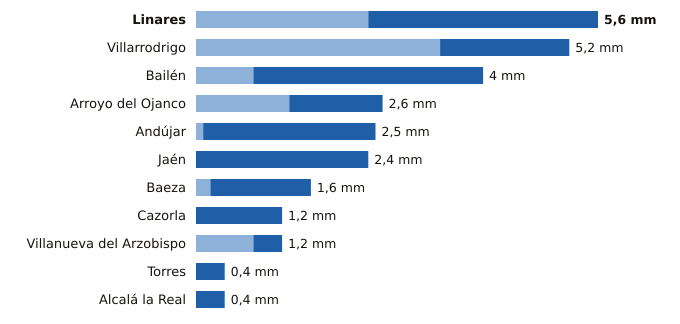

Data behind this chart, as committed beside it:
estacion, provincia, indicativo, mm_6_dias_anteriores, mm_hoy, mm_7_dias, horas_de_hoy
Linares, Jaén, 5279X, 2.4, 3.2, 5.6, 14
Villarrodrigo, Jaén, 5192, 3.4, 1.8, 5.2, 15
Bailén, Jaén, 5281X, 0.8, 3.2, 4.0, 14
Arroyo del Ojanco, Jaén, 5181D, 1.3, 1.3, 2.6, 15
Andújar, Jaén, 5298X, 0.1, 2.4, 2.5, 15
Jaén, Jaén, 5270B, 0.0, 2.4, 2.4, 15
Baeza, Jaén, 5164B, 0.2, 1.4, 1.6, 15
Cazorla, Jaén, 5038Y, 0.0, 1.2, 1.2, 15
Villanueva del Arzobispo, Jaén, 5210X, 0.8, 0.4, 1.2, 14
Torres, Jaén, 5165X, 0.0, 0.4, 0.4, 14
Alcalá la Real, Jaén, 5406X, 0.0, 0.4, 0.4, 15
